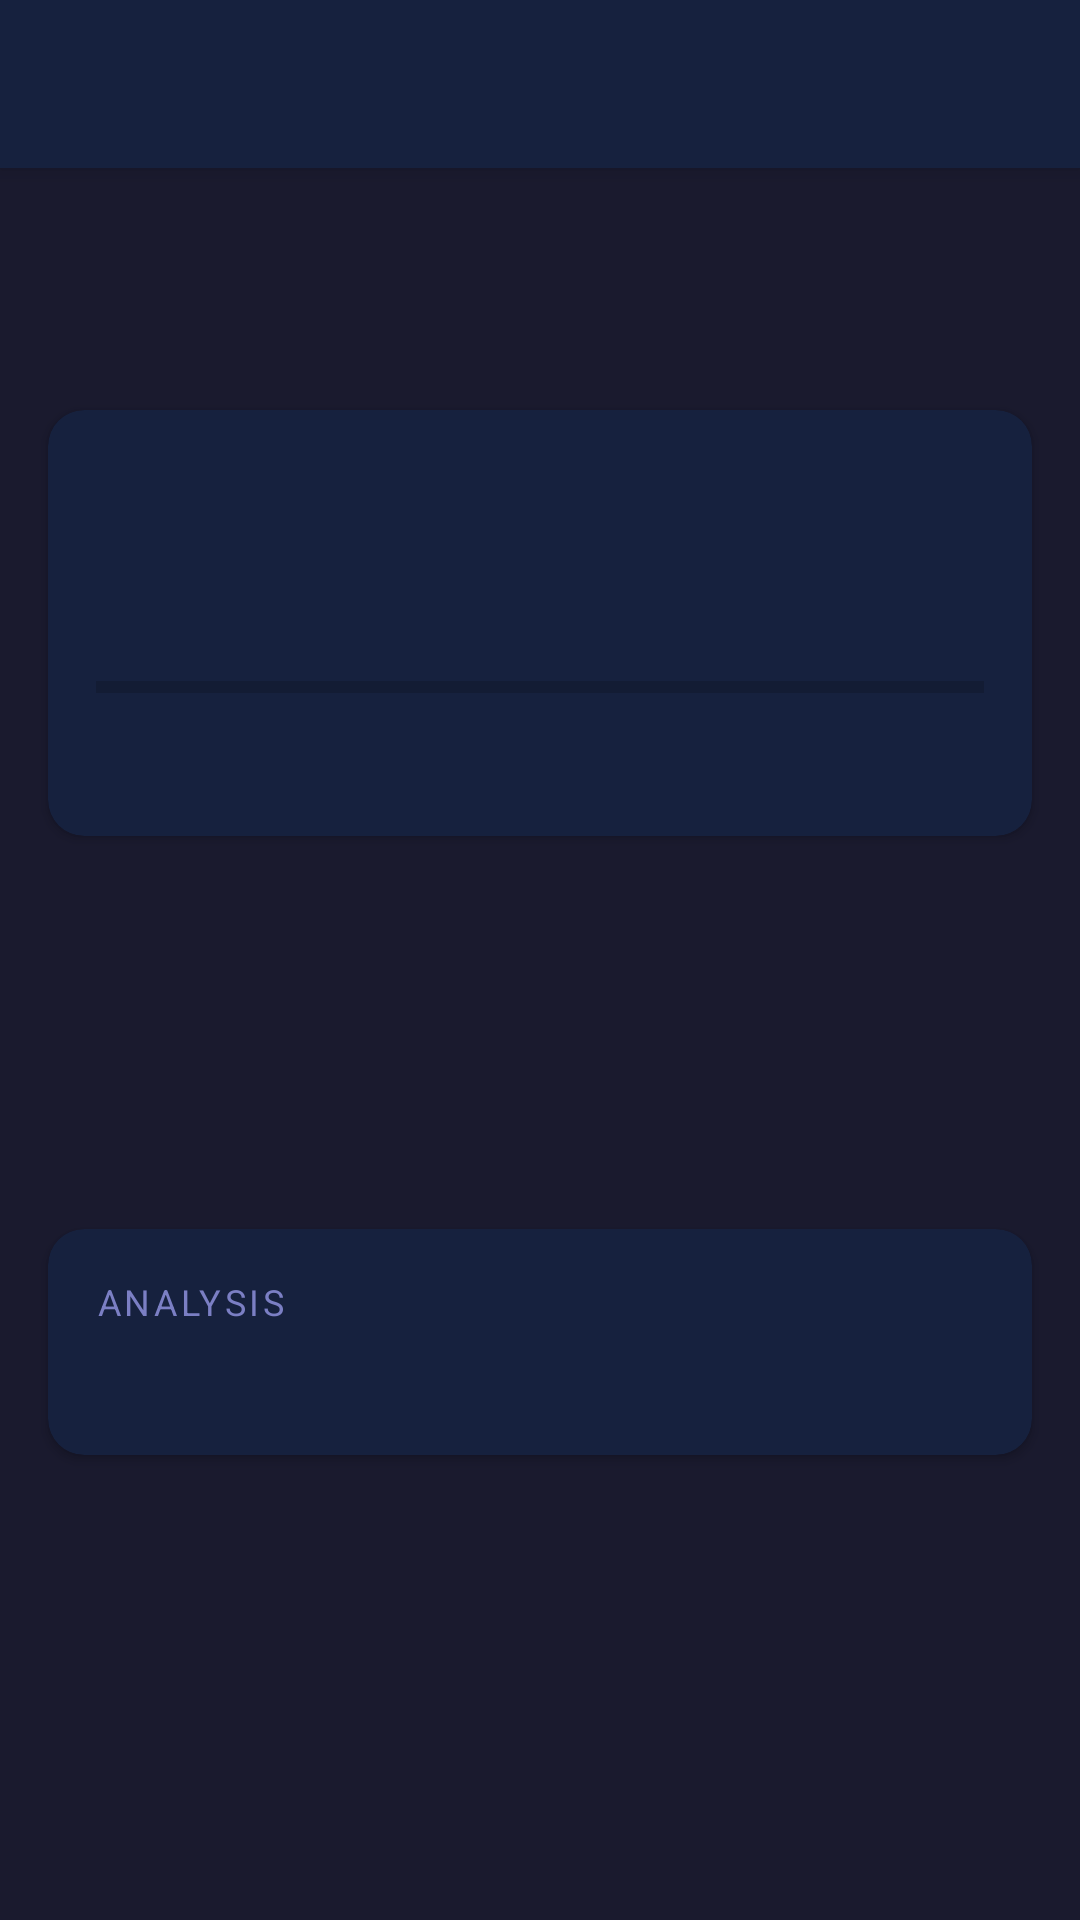

Write the Android layout XML for this screen, with the resource values it uses.
<!-- AndroidManifest.xml: application theme Theme.DebateMe -->
<!-- res/layout/activity_history_detail.xml -->
<?xml version="1.0" encoding="utf-8"?>
<ScrollView
    xmlns:android="http://schemas.android.com/apk/res/android"
    xmlns:app="http://schemas.android.com/apk/res-auto"
    android:layout_width="match_parent"
    android:layout_height="match_parent"
    android:background="@color/primary"
    android:fillViewport="true">

    <androidx.constraintlayout.widget.ConstraintLayout
        android:layout_width="match_parent"
        android:layout_height="wrap_content">

        <androidx.appcompat.widget.Toolbar
            android:id="@+id/toolbar"
            android:layout_width="0dp"
            android:layout_height="wrap_content"
            android:background="@color/primary_variant"
            android:elevation="4dp"
            app:layout_constraintEnd_toEndOf="parent"
            app:layout_constraintStart_toStartOf="parent"
            app:layout_constraintTop_toTopOf="parent"
            app:titleTextColor="@color/white" />

        
        <TextView
            android:id="@+id/tvTopic"
            android:layout_width="0dp"
            android:layout_height="wrap_content"
            android:layout_margin="16dp"
            android:textColor="@color/white"
            android:textSize="18sp"
            android:textStyle="bold"
            app:layout_constraintEnd_toEndOf="parent"
            app:layout_constraintStart_toStartOf="parent"
            app:layout_constraintTop_toBottomOf="@id/toolbar" />

        
        <TextView
            android:id="@+id/tvTone"
            android:layout_width="wrap_content"
            android:layout_height="wrap_content"
            android:layout_marginStart="16dp"
            android:background="@drawable/bg_tone_badge"
            android:paddingStart="12dp"
            android:paddingTop="4dp"
            android:paddingEnd="12dp"
            android:paddingBottom="4dp"
            android:textColor="@color/white"
            android:textSize="12sp"
            app:layout_constraintStart_toStartOf="parent"
            app:layout_constraintTop_toBottomOf="@id/tvTopic" />

        
        <androidx.cardview.widget.CardView
            android:id="@+id/cardScore"
            android:layout_width="0dp"
            android:layout_height="wrap_content"
            android:layout_margin="16dp"
            app:cardBackgroundColor="@color/card_bg"
            app:cardCornerRadius="12dp"
            app:layout_constraintEnd_toEndOf="parent"
            app:layout_constraintStart_toStartOf="parent"
            app:layout_constraintTop_toBottomOf="@id/tvTone">

            <LinearLayout
                android:layout_width="match_parent"
                android:layout_height="wrap_content"
                android:orientation="vertical"
                android:padding="16dp">

                <TextView
                    android:id="@+id/tvScore"
                    android:layout_width="wrap_content"
                    android:layout_height="wrap_content"
                    android:layout_gravity="center"
                    android:textColor="@color/accent"
                    android:textSize="48sp"
                    android:textStyle="bold" />

                <ProgressBar
                    android:id="@+id/progressScore"
                    style="?android:attr/progressBarStyleHorizontal"
                    android:layout_width="match_parent"
                    android:layout_height="8dp"
                    android:layout_marginTop="8dp"
                    android:max="100"
                    android:progressTint="@color/accent" />

                <TextView
                    android:id="@+id/tvScoreLabel"
                    android:layout_width="wrap_content"
                    android:layout_height="wrap_content"
                    android:layout_gravity="center"
                    android:layout_marginTop="8dp"
                    android:textColor="@color/white"
                    android:textSize="16sp" />

            </LinearLayout>
        </androidx.cardview.widget.CardView>

        
        <androidx.cardview.widget.CardView
            android:id="@+id/cardAnalysis"
            android:layout_width="0dp"
            android:layout_height="wrap_content"
            android:layout_marginStart="16dp"
            android:layout_marginEnd="16dp"
            android:layout_marginBottom="24dp"
            app:cardBackgroundColor="@color/card_bg"
            app:cardCornerRadius="12dp"
            app:layout_constraintBottom_toBottomOf="parent"
            app:layout_constraintEnd_toEndOf="parent"
            app:layout_constraintStart_toStartOf="parent"
            app:layout_constraintTop_toBottomOf="@id/cardScore">

            <LinearLayout
                android:layout_width="match_parent"
                android:layout_height="wrap_content"
                android:orientation="vertical"
                android:padding="16dp">

                <TextView
                    android:layout_width="wrap_content"
                    android:layout_height="wrap_content"
                    android:text="Analysis"
                    android:textColor="@color/secondary"
                    android:textSize="12sp"
                    android:textAllCaps="true"
                    android:letterSpacing="0.1" />

                <TextView
                    android:id="@+id/tvAnalysis"
                    android:layout_width="match_parent"
                    android:layout_height="wrap_content"
                    android:layout_marginTop="8dp"
                    android:lineSpacingMultiplier="1.4"
                    android:textColor="@color/white"
                    android:textSize="14sp" />

            </LinearLayout>
        </androidx.cardview.widget.CardView>

    </androidx.constraintlayout.widget.ConstraintLayout>
</ScrollView>
<!-- resources referenced by this layout -->
<resources>
  <color name="accent">#E94560</color>
  <color name="card_bg">#16213E</color>
  <color name="primary">#1A1A2E</color>
  <color name="primary_variant">#16213E</color>
  <color name="secondary">#7B7FC4</color>
  <color name="white">#FFFFFF</color>
  <style name="Theme.DebateMe" parent="Theme.MaterialComponents.DayNight.NoActionBar">
          <item name="colorPrimary">@color/primary</item>
          <item name="colorPrimaryVariant">@color/primary_variant</item>
          <item name="colorOnPrimary">@color/white</item>
          <item name="colorSecondary">@color/secondary</item>
          <item name="colorOnSecondary">@color/white</item>
          <item name="android:colorBackground">@color/primary</item>
          <item name="colorSurface">@color/surface</item>
          <item name="colorOnSurface">@color/white</item>
          <item name="android:statusBarColor">@color/primary</item>
          <item name="android:navigationBarColor">@color/primary</item>
      </style>
  <color name="surface">#1A1A2E</color>
</resources>
